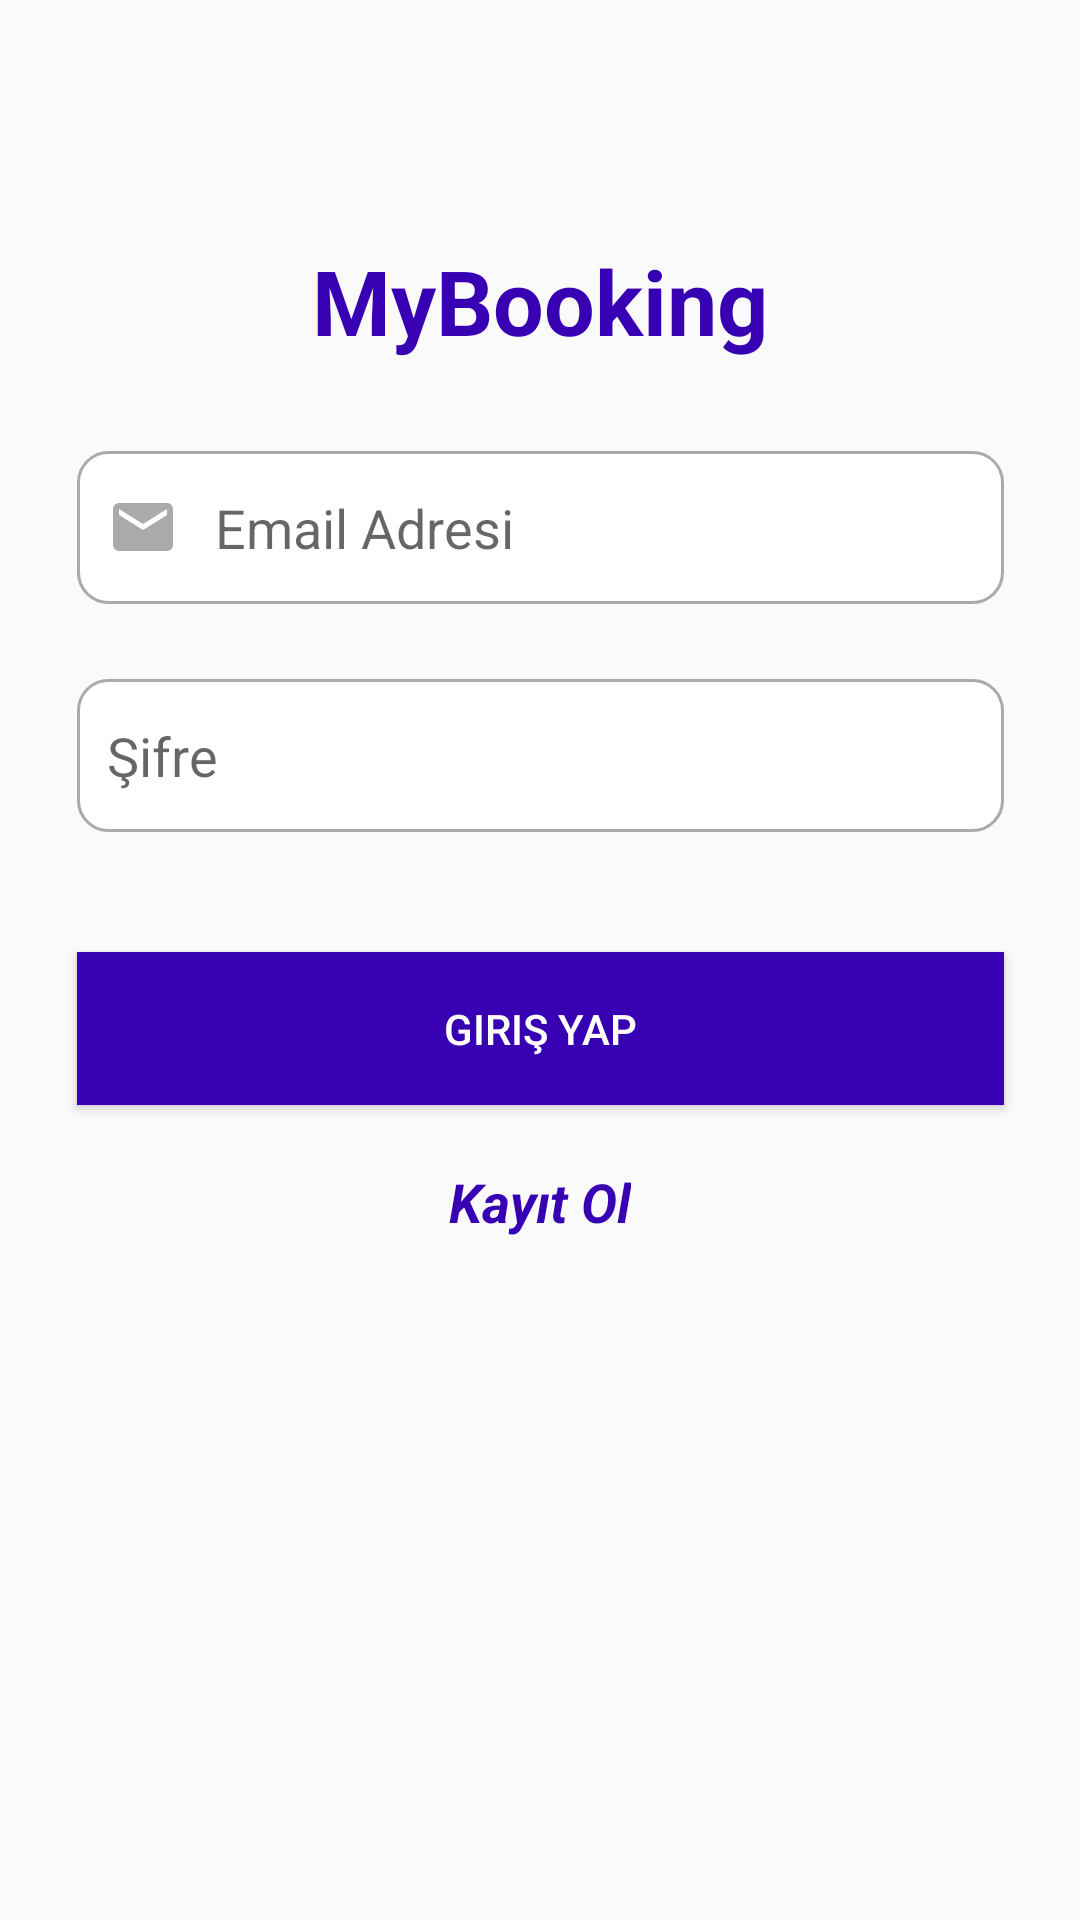

The Android layout XML behind this screen, and the referenced resources:
<!-- AndroidManifest.xml: application theme AppTheme -->
<!-- res/layout/activity_main.xml -->
<?xml version="1.0" encoding="utf-8"?>
<androidx.constraintlayout.widget.ConstraintLayout xmlns:android="http://schemas.android.com/apk/res/android"
    xmlns:app="http://schemas.android.com/apk/res-auto"
    xmlns:tools="http://schemas.android.com/tools"
    android:layout_width="match_parent"
    android:layout_height="match_parent"
    tools:context="Activities.MainActivity">

    <TextView
        android:id="@+id/textView"
        android:layout_width="wrap_content"
        android:layout_height="wrap_content"
        android:layout_marginTop="80dp"
        android:text="MyBooking"
        android:textColor="@color/colorPrimaryDark"
        android:textSize="30sp"
        android:textStyle="bold"
        app:layout_constraintEnd_toEndOf="parent"
        app:layout_constraintHorizontal_bias="0.5"
        app:layout_constraintStart_toStartOf="parent"
        app:layout_constraintTop_toTopOf="parent" />

    <EditText
        android:id="@+id/giris_eposta_edit"
        android:layout_width="309dp"
        android:layout_height="51dp"
        android:layout_marginTop="30dp"
        android:background="@drawable/custom_input"
        android:drawableStart="@drawable/custom_email_icon"
        android:drawablePadding="12dp"
        android:ems="10"
        android:hint="Email Adresi"
        android:inputType="textEmailAddress"
        android:paddingStart="10dp"
        app:layout_constraintEnd_toEndOf="parent"
        app:layout_constraintHorizontal_bias="0.5"
        app:layout_constraintStart_toStartOf="parent"
        app:layout_constraintTop_toBottomOf="@+id/textView" />

    <EditText
        android:id="@+id/giris_sifre_edit"
        android:layout_width="309dp"
        android:layout_height="51dp"
        android:layout_marginTop="25dp"
        android:background="@drawable/custom_input"
        android:drawableStart="@drawable/custom_lock_icon"
        android:drawablePadding="12dp"
        android:ems="10"
        android:hint="Şifre"
        android:inputType="textPassword"
        android:paddingStart="10dp"
        app:layout_constraintEnd_toEndOf="parent"
        app:layout_constraintHorizontal_bias="0.5"
        app:layout_constraintStart_toStartOf="parent"
        app:layout_constraintTop_toBottomOf="@+id/giris_eposta_edit" />

    <Button
        android:id="@+id/giris_buton"
        android:layout_width="309dp"
        android:layout_height="51dp"
        android:layout_marginTop="40dp"
        android:background="@color/colorPrimaryDark"
        android:text="Giriş Yap"
        android:textColor="@android:color/background_light"
        app:layout_constraintEnd_toEndOf="parent"
        app:layout_constraintHorizontal_bias="0.5"
        app:layout_constraintStart_toStartOf="parent"
        app:layout_constraintTop_toBottomOf="@+id/giris_sifre_edit" />

    <TextView
        android:id="@+id/kayit_text"
        android:layout_width="wrap_content"
        android:layout_height="wrap_content"
        android:layout_marginTop="20dp"
        android:text="Kayıt Ol"
        android:textColor="@color/colorPrimaryDark"
        android:textSize="18sp"
        android:textStyle="bold|italic"
        app:layout_constraintEnd_toEndOf="parent"
        app:layout_constraintHorizontal_bias="0.5"
        app:layout_constraintStart_toStartOf="parent"
        app:layout_constraintTop_toBottomOf="@+id/giris_buton" />
</androidx.constraintlayout.widget.ConstraintLayout>
<!-- resources referenced by this layout -->
<resources>
  <color name="colorPrimaryDark">#3700B3</color>
  <!-- drawable custom_email_icon (drawable) -->
  <?xml version="1.0" encoding="utf-8"?>
  <selector xmlns:android="http://schemas.android.com/apk/res/android">
  
      <item android:state_focused="true"
          android:drawable="@drawable/ic_email_focused"/>
  
      <item android:state_focused="false"
          android:drawable="@drawable/ic_email"/>
  
  
  </selector>
  <!-- drawable custom_input (drawable) -->
  <?xml version="1.0" encoding="utf-8"?>
  <selector xmlns:android="http://schemas.android.com/apk/res/android">
  
      <item android:state_enabled="true"  android:state_focused="true">
          <shape android:shape="rectangle">
              <solid android:color="@android:color/white"/>
              <corners android:radius="10dp"/>
              <stroke android:color="@color/colorPrimaryDark" android:width="1dp"/>
          </shape>
      </item>
  
      <item android:state_enabled="true">
          <shape android:shape="rectangle">
              <solid android:color="@android:color/white"/>
              <corners android:radius="10dp"/>
              <stroke android:color="@android:color/darker_gray" android:width="1dp"/>
          </shape>
      </item>
  
  </selector>
  <style name="AppTheme" parent="Theme.AppCompat.Light.NoActionBar">
          
          <item name="colorPrimary">@color/colorPrimary</item>
          <item name="colorPrimaryDark">@color/colorPrimaryDark</item>
          <item name="colorAccent">@color/colorAccent</item>
      </style>
  <!-- drawable ic_email_focused (drawable) -->
  <vector android:height="24dp"
      android:viewportHeight="24.0" android:viewportWidth="24.0"
      android:width="24dp" xmlns:android="http://schemas.android.com/apk/res/android">
      <path android:fillColor="@color/colorPrimaryDark" android:pathData="M20,4L4,4c-1.1,0 -1.99,0.9 -1.99,2L2,18c0,1.1 0.9,2 2,2h16c1.1,0 2,-0.9 2,-2L22,6c0,-1.1 -0.9,-2 -2,-2zM20,8l-8,5 -8,-5L4,6l8,5 8,-5v2z"/>
  </vector>
  <!-- drawable ic_email (drawable) -->
  <vector android:height="24dp"
      android:viewportHeight="24.0" android:viewportWidth="24.0"
      android:width="24dp" xmlns:android="http://schemas.android.com/apk/res/android">
      <path android:fillColor="@android:color/darker_gray" android:pathData="M20,4L4,4c-1.1,0 -1.99,0.9 -1.99,2L2,18c0,1.1 0.9,2 2,2h16c1.1,0 2,-0.9 2,-2L22,6c0,-1.1 -0.9,-2 -2,-2zM20,8l-8,5 -8,-5L4,6l8,5 8,-5v2z"/>
  </vector>
  <color name="colorPrimary">#6200EE</color>
  <color name="colorAccent">#03DAC5</color>
</resources>
